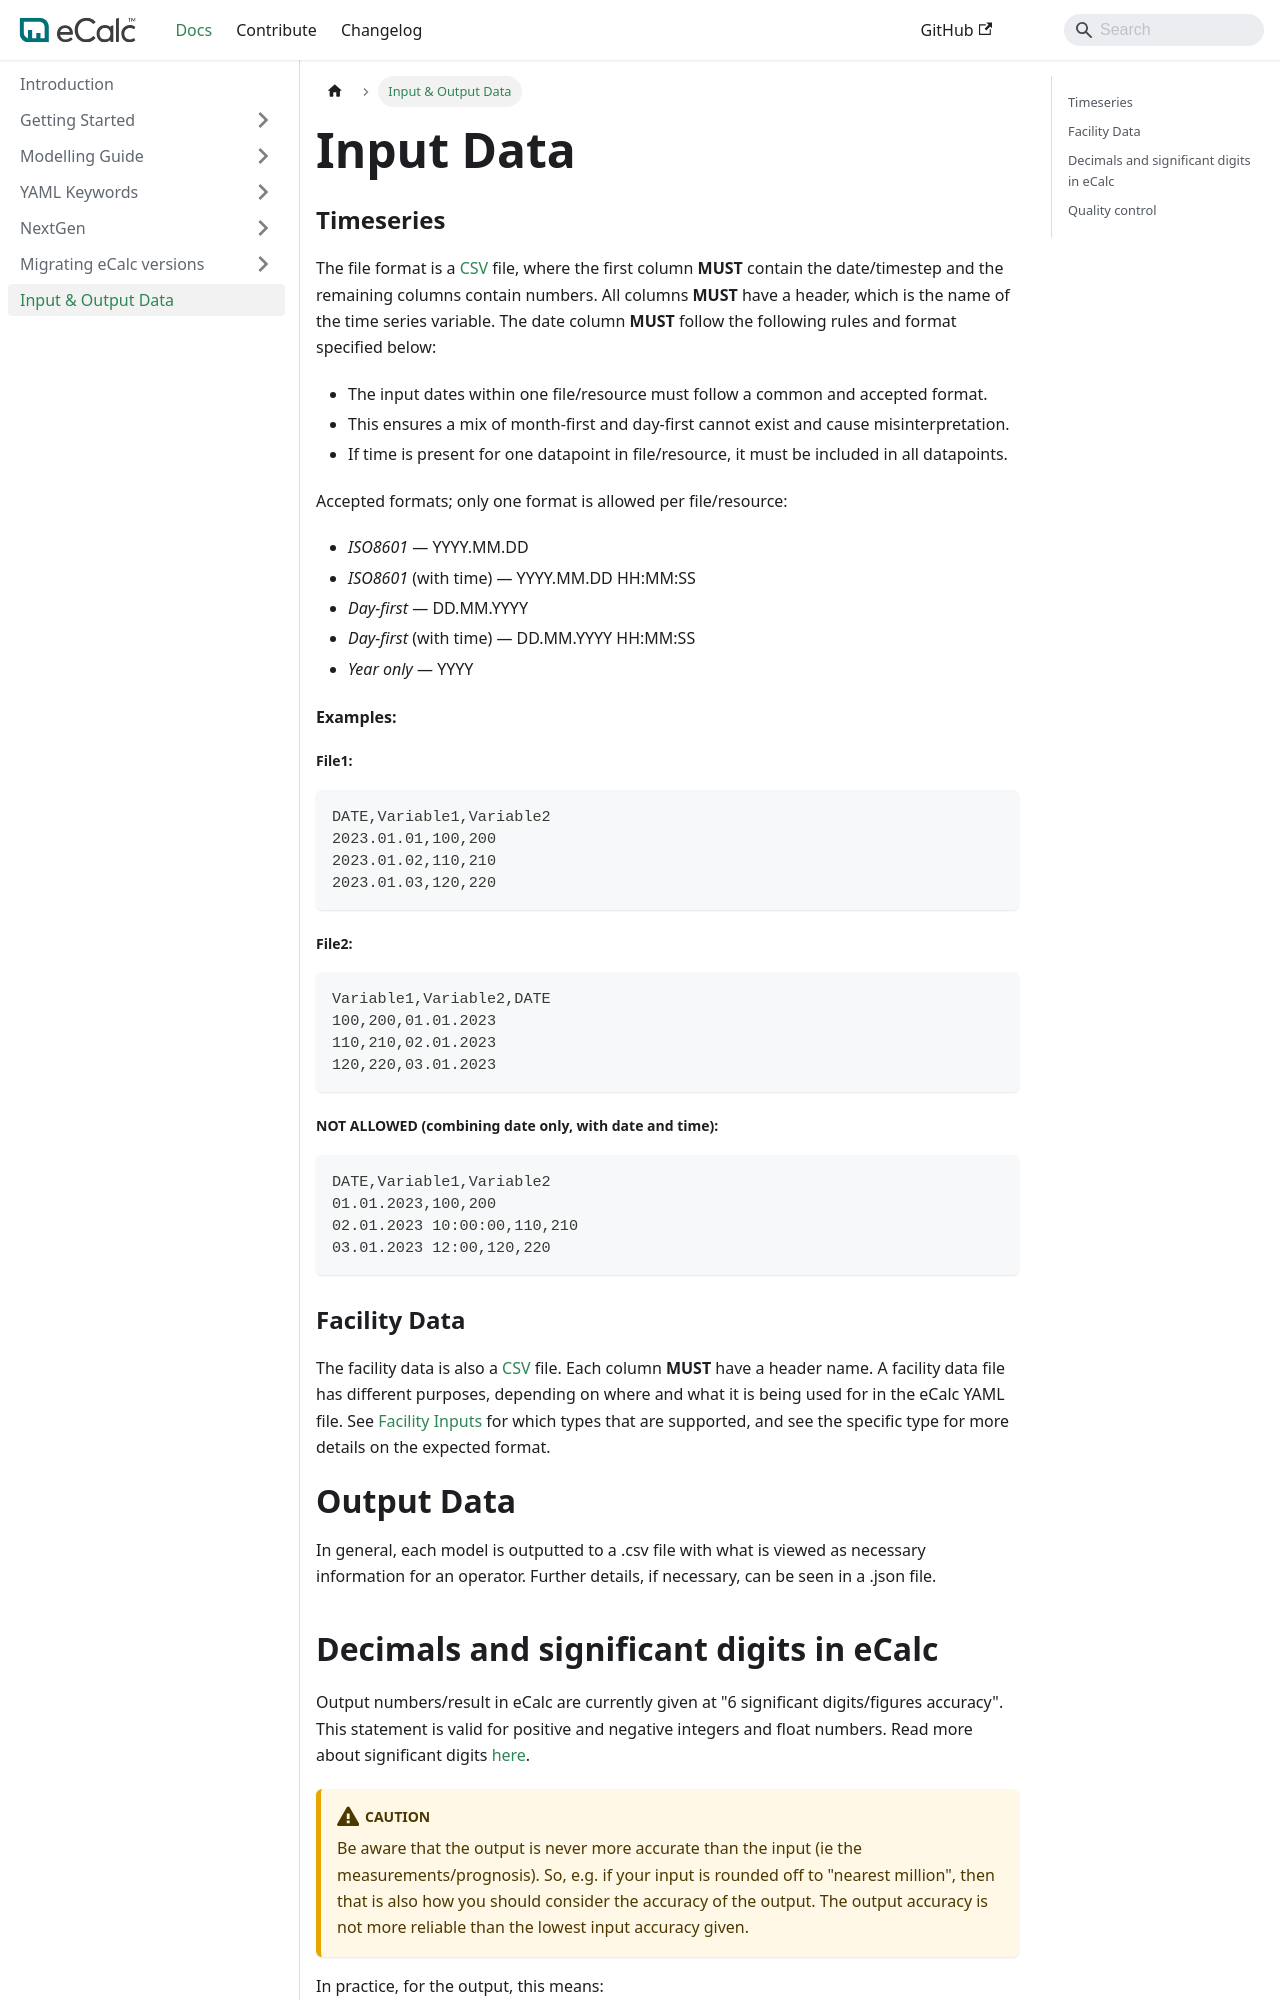

repository: equinor/ecalc · page: next/docs/about/miscellaneous/index.html · generator: docusaurus

---
title: Input & Output Data
sidebar_position: 1000
description: Output data
---

# Input Data

### Timeseries {/* #timeseries */}

The file format is a [CSV](https://en.wikipedia.org/wiki/Comma-separated_values) file,
where the first column **MUST** contain the date/timestep and the remaining columns contain numbers. All
columns **MUST** have a header, which is the name of the time series variable. The date column **MUST**
follow the following rules and format specified below:

* The input dates within one file/resource must follow a common and accepted format.
* This ensures a mix of month-first and day-first cannot exist and cause misinterpretation.
* If time is present for one datapoint in file/resource, it must be included in all datapoints.

Accepted formats; only one format is allowed per file/resource:

- *ISO8601* — YYYY.MM.DD
- *ISO8601* (with time) — YYYY.MM.DD HH:MM:SS
- *Day-first* — DD.MM.YYYY
- *Day-first* (with time) — DD.MM.YYYY HH:MM:SS
- *Year only* — YYYY

#### Examples: {/* #examples */}

##### File1: {/* #file1 */}
```csv
DATE,Variable1,Variable2
2023.01.01,100,200
2023.01.02,110,210
2023.01.03,120,220
```

##### File2: {/* #file2 */}
```csv
Variable1,Variable2,DATE
100,200,01.01.2023
110,210,02.01.2023
120,220,03.01.2023
```

##### NOT ALLOWED (combining date only, with date and time): {/* #not-allowed-combining-date-only-with-date-and-time */}
```csv
DATE,Variable1,Variable2
01.01.2023,100,200
02.01.2023 10:00:00,110,210
03.01.2023 12:00,120,220
```

### Facility Data {/* #facility-data */}

The facility data is also a [CSV](https://en.wikipedia.org/wiki/Comma-separated_values) file. Each column **MUST** have 
a header name. A facility data file has different purposes, depending on where and what it is being used for in the
eCalc YAML file. See [Facility Inputs](/about/references/FACILITY_INPUTS.md) for which types that are supported,
and see the specific type for more details on the expected format.

# Output Data

In general, each model is outputted to a .csv file with what is viewed as necessary information for an operator.
Further details, if necessary, can be seen in a .json file.
